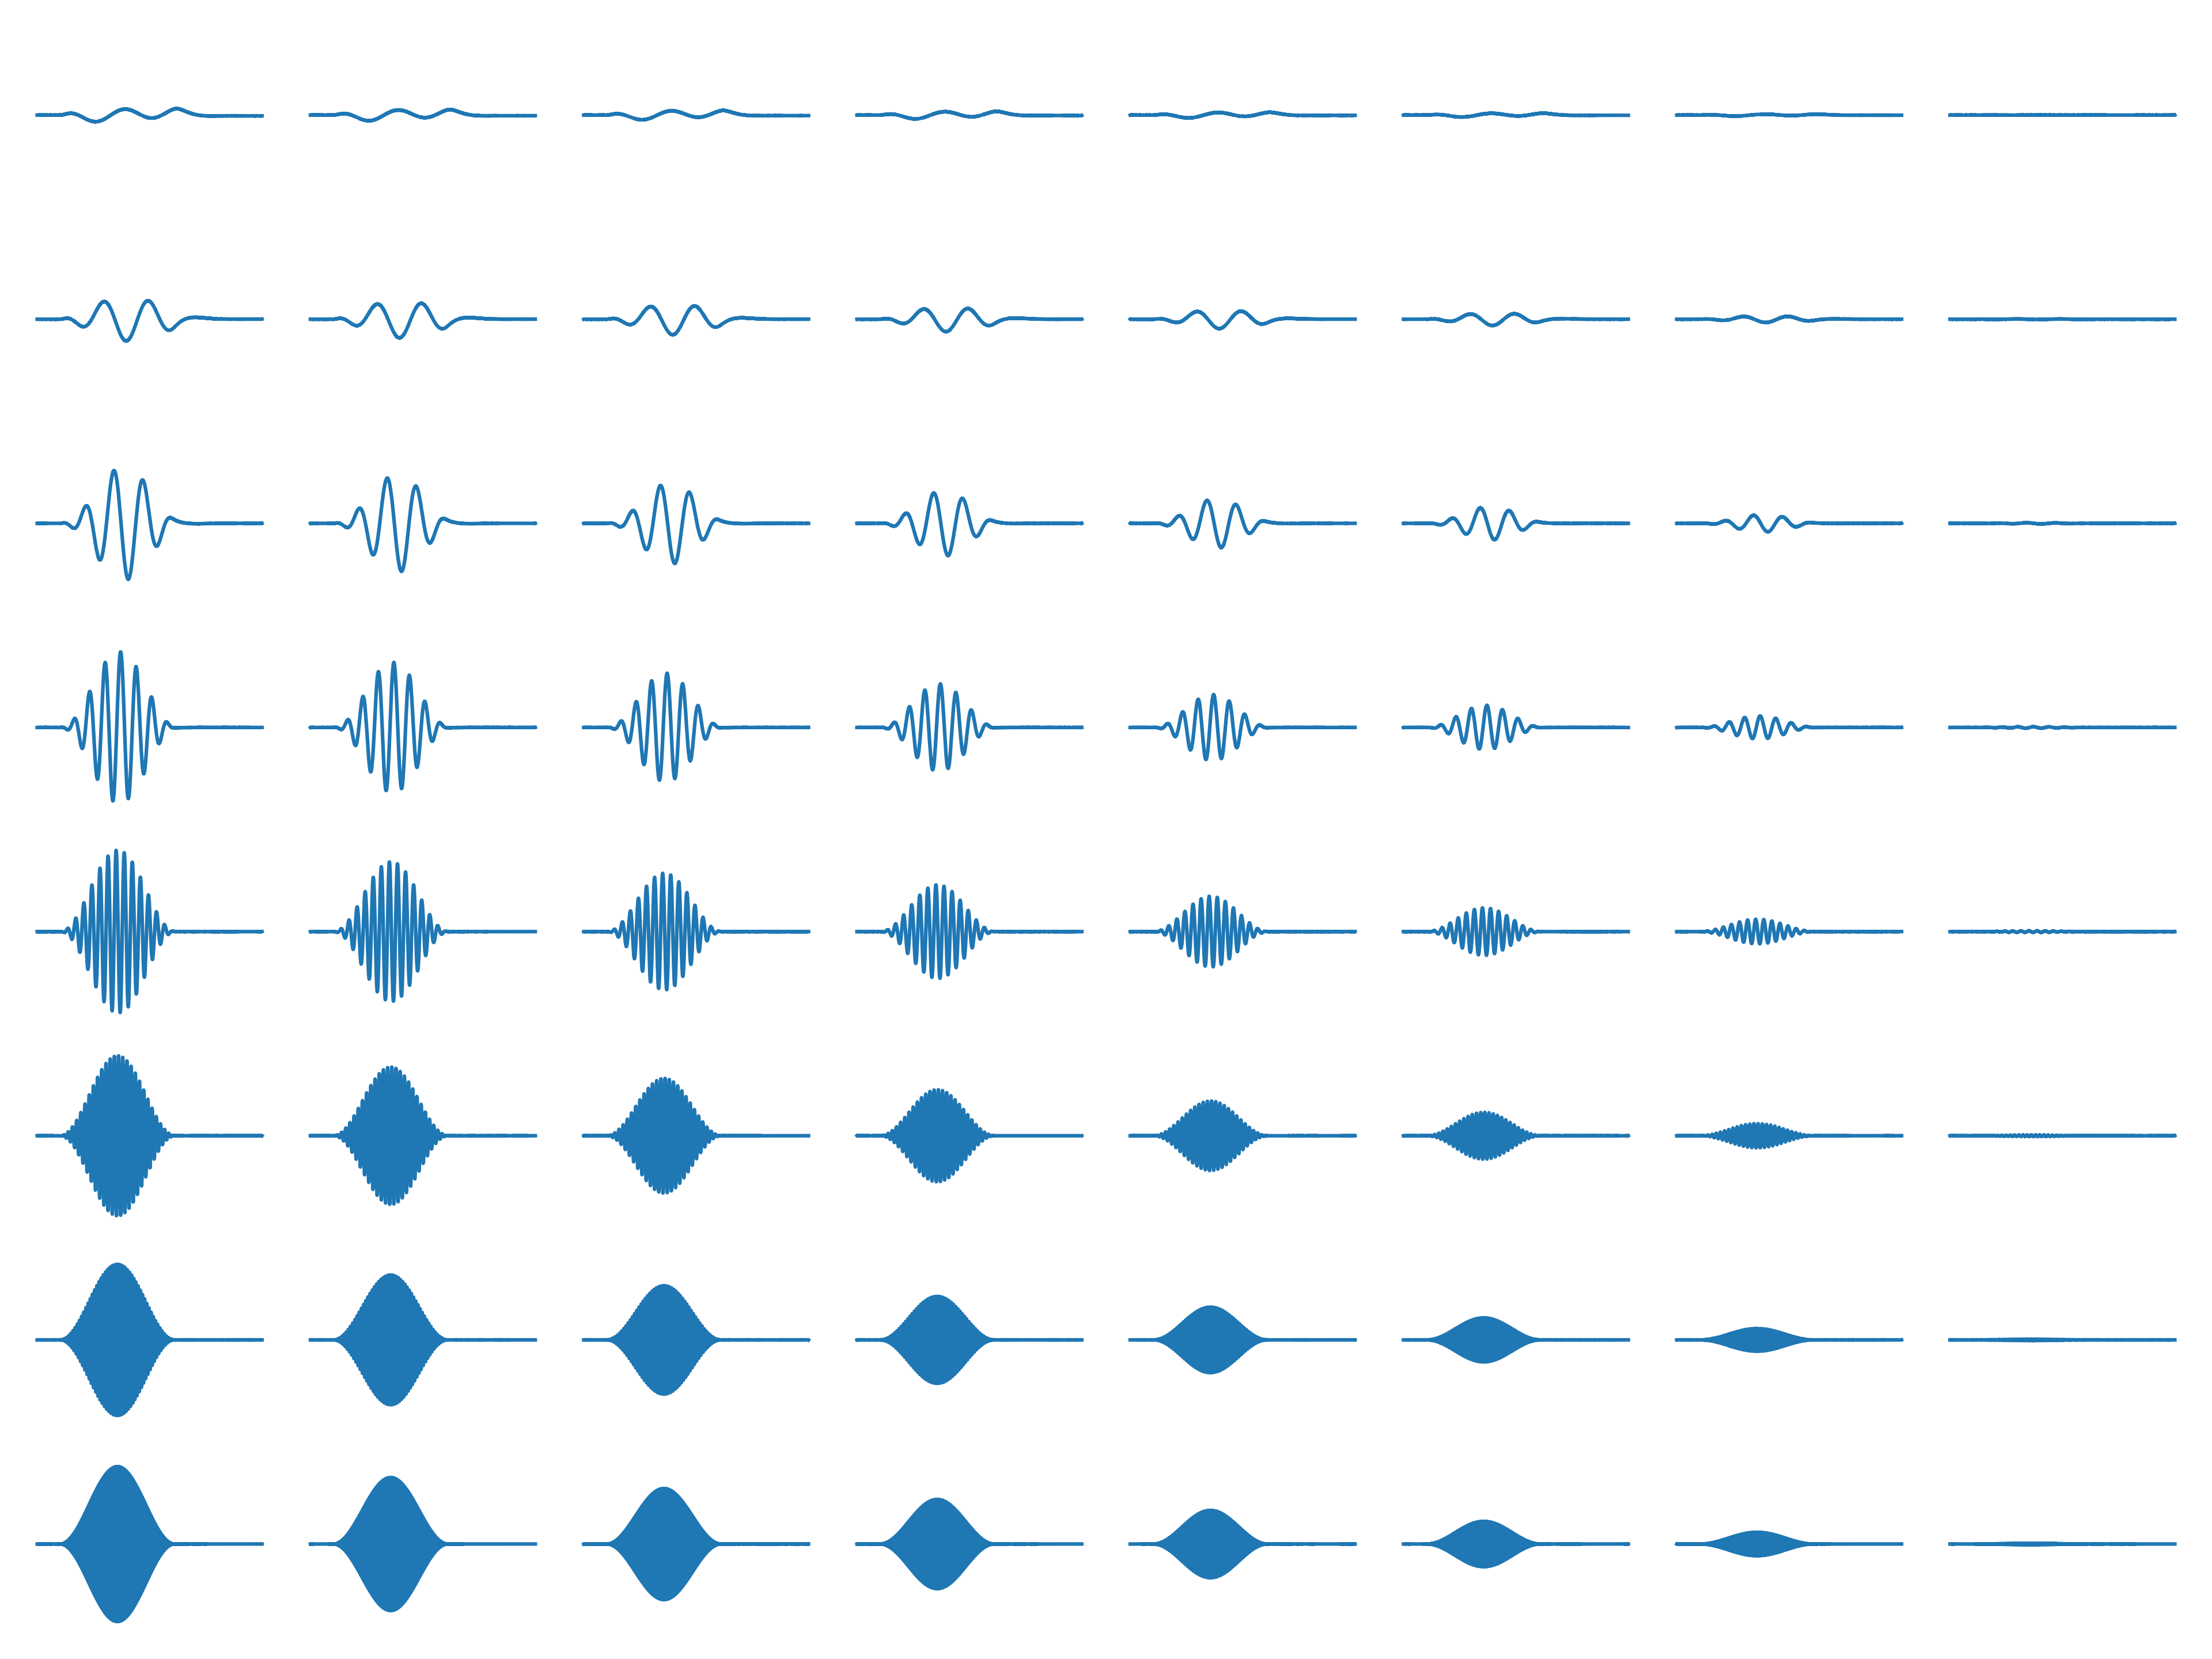

Write the Python code that produced this figure.

import numpy as np
import matplotlib.pyplot as plt

from vivace import pulsed


with pulsed.Pulsed(ext_ref_clk=False, force_reload=False, address="192.168.42.50", port=3490) as pls:
    ######################################################################
    # Select inputs to store and the duration of each store
    pls.set_store_ports([1,])
    pls.set_store_duration(2e-6)

    ######################################################################
    # Sinewave generator, template as envelope

    # The template defines the envelope, specify that it is an envelope
    # for carrier generator 1. This template will be scaled
    N = 4088
    t = np.arange(N)*0.25e-9
    s = np.hanning(N)
    template_1 = pls.setup_template(1, s, envelope=1, use_scale=True)

    # setup a list of frequencies for carrier generator 1
    NFREQ = 8
    f = np.linspace(10e6, 100e6, NFREQ)
    p = np.zeros(NFREQ)
    pls.setup_freq_lut(output_ports=1, carrier=1, frequencies=f, phases=p)

    # setup a list of scales
    NSCALES = 8
    scales = np.linspace(1.0, .01, 8)
    pls.setup_scale_lut(output_ports=1, scales=scales, repeat_count=NFREQ)


    ######################################################################
    # define the sequence of pulses and data stores in time
    # At the end of the time sequence, increment frequency and scale index.
    # Since repeat_count for the scale lut is 8, scale index will actuallyi
    # increment after 8 pulses.
    pls.output_pulse(0, template_1)
    pls.store(0)
    pls.next_frequency(5e-6, 1)
    pls.next_scale(5e-6, 1)

    # repeat the time sequence 64 times. Run the total sequence 100 times and average the results.
    t_arr, data = pls.perform_measurement(period=10e-6, repeat_count=NFREQ*NSCALES, num_averages=100)

fig, ax = plt.subplots(8, 8, sharex=True, sharey=True)
for freq in range(NFREQ):
    for scale in range(NSCALES):
        ax[freq, scale].plot(t_arr, data[scale*NFREQ+freq, 0, :])
fig.show()
